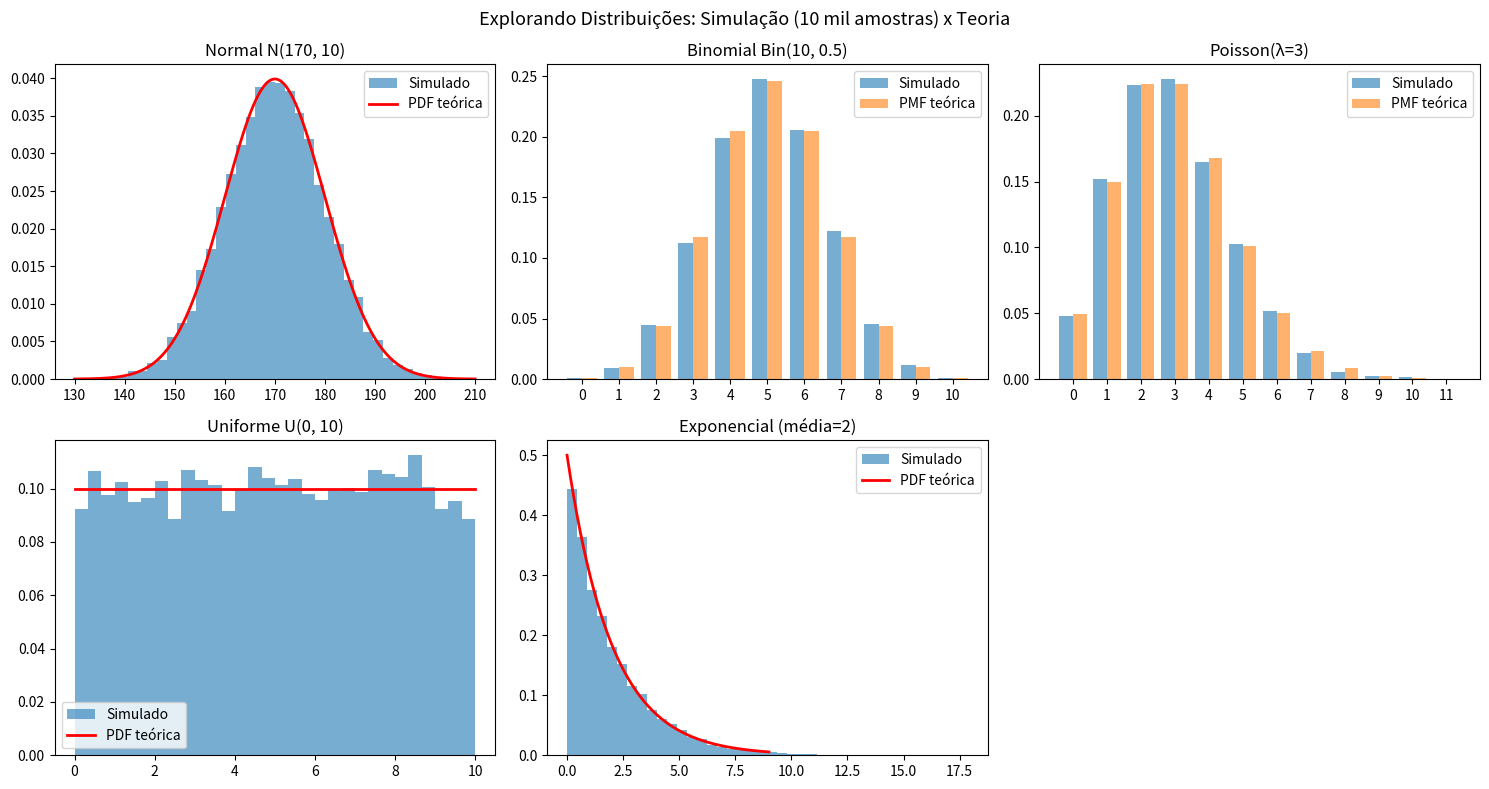

The script that saved this image:
# ============================================================================
# additional_practice_3.py
# OBJETIVO: Explorar OUTRAS DISTRIBUIÇÕES de probabilidade além do dado/moeda:
#   1. NORMAL (contínua, curva do sino) — ex.: alturas, erros de medição.
#   2. BINOMIAL (discreta, nº de sucessos em n tentativas) — ex.: caras em 10 moedas.
#   3. POISSON (discreta, nº de eventos raros por intervalo) — ex.: clientes/minuto.
#   4. UNIFORME (contínua, mesma chance em todo intervalo) — ex.: sorteio entre 0 e 1.
#   5. EXPONENCIAL (contínua, tempo entre eventos) — ex.: tempo até a próxima chegada.
#
# ESTRATÉGIA: para cada distribuição mostramos (a) a TEORIA via scipy.stats
# (PMF/PDF, média e variância teóricas) e (b) a PRÁTICA via simulação Monte Carlo
# com numpy (média e variância amostrais). Pela Lei dos Grandes Números, os dois
# devem convergir quando simulamos 10.000 amostras.
# No final, geramos gráficos comparando histograma simulado x curva teórica.
# ============================================================================

import numpy as np
import matplotlib.pyplot as plt
from scipy import stats

# --- CONFIGURAÇÃO GERAL ---
# seed fixa => resultados reproduzíveis (mesmos números a cada execução).
# N = tamanho da amostra simulada (10 mil, coerente com os practices 1 e 2).
np.random.seed(42)
N = 10_000

print("=" * 60)
print("EXPLORAÇÃO DE DISTRIBUIÇÕES DE PROBABILIDADE")
print("=" * 60)

# ==========================================================================
# 1. DISTRIBUIÇÃO NORMAL: X ~ N(mu=170, sigma=10) — ex.: altura em cm
# PDF (função densidade): f(x) = 1/(σ√2π) * exp(-(x-μ)² / 2σ²)
# Teoria: E(X) = μ = 170 | Var(X) = σ² = 100
# ==========================================================================
mu, sigma = 170, 10  # média e desvio-padrão escolhidos para o exemplo

# (a) TEORIA: usamos scipy.stats.norm para média/variância exatas e a PDF.
media_teorica_normal = stats.norm.mean(loc=mu, scale=sigma)
var_teorica_normal = stats.norm.var(loc=mu, scale=sigma)

# (b) PRÁTICA: simulamos N amostras com numpy (Monte Carlo).
amostras_normal = np.random.normal(loc=mu, scale=sigma, size=N)
media_amostral_normal = np.mean(amostras_normal)      # deve ficar ≈ 170
var_amostral_normal = np.var(amostras_normal, ddof=0)  # deve ficar ≈ 100

print("\n--- 1) NORMAL N(170, 10) ---")
print(f"Teórica : média = {media_teorica_normal:.2f} | variância = {var_teorica_normal:.2f}")
print(f"Simulada: média = {media_amostral_normal:.2f} | variância = {var_amostral_normal:.2f}")
# Ex.: P(X > 180) — probabilidade teórica de alguém ter mais de 1,80 m.
p_maior_180 = stats.norm.sf(180, loc=mu, scale=sigma)  # sf = 1 - CDF (sobrevivência)
print(f"P(X > 180) teórica = {p_maior_180:.2%} | simulada = {np.mean(amostras_normal > 180):.2%}")

# ==========================================================================
# 2. DISTRIBUIÇÃO BINOMIAL: X ~ Bin(n=10, p=0.5) — nº de caras em 10 moedas
# PMF: P(X=k) = C(n,k) * p^k * (1-p)^(n-k)
# Teoria: E(X) = n*p = 5 | Var(X) = n*p*(1-p) = 2.5
# ==========================================================================
n, p = 10, 0.5  # 10 tentativas independentes, 50% de sucesso cada

# (a) TEORIA: PMF para cada k = 0..10 e momentos exatos.
k_binom = np.arange(0, n + 1)
pmf_binom = stats.binom.pmf(k_binom, n, p)  # probabilidade teórica de cada k
media_teorica_binom = stats.binom.mean(n, p)
var_teorica_binom = stats.binom.var(n, p)

# (b) PRÁTICA: cada amostra = contar caras em 10 lançamentos; repetimos N vezes.
amostras_binom = np.random.binomial(n=n, p=p, size=N)
media_amostral_binom = np.mean(amostras_binom)
var_amostral_binom = np.var(amostras_binom, ddof=0)

print("\n--- 2) BINOMIAL Bin(n=10, p=0.5) ---")
print(f"Teórica : média = {media_teorica_binom:.2f} | variância = {var_teorica_binom:.2f}")
print(f"Simulada: média = {media_amostral_binom:.2f} | variância = {var_amostral_binom:.2f}")
print(f"P(X = 5) teórica = {stats.binom.pmf(5, n, p):.2%} | "
      f"simulada = {np.mean(amostras_binom == 5):.2%}")

# ==========================================================================
# 3. DISTRIBUIÇÃO DE POISSON: X ~ Poisson(lambda=3) — eventos por intervalo
# Ex.: nº de clientes que chegam por minuto, com média de 3/min.
# PMF: P(X=k) = (λ^k * e^-λ) / k!
# Teoria: E(X) = λ = 3 | Var(X) = λ = 3 (média = variância!)
# ==========================================================================
lam = 3  # taxa média de ocorrência por intervalo

# (a) TEORIA
k_pois = np.arange(0, 12)  # olhamos k = 0..11 (cobre quase toda a massa)
pmf_pois = stats.poisson.pmf(k_pois, lam)
media_teorica_pois = stats.poisson.mean(lam)
var_teorica_pois = stats.poisson.var(lam)

# (b) PRÁTICA
amostras_pois = np.random.poisson(lam=lam, size=N)

print("\n--- 3) POISSON Poisson(lambda=3) ---")
print(f"Teórica : média = {media_teorica_pois:.2f} | variância = {var_teorica_pois:.2f}")
print(f"Simulada: média = {np.mean(amostras_pois):.2f} | variância = {np.var(amostras_pois, ddof=0):.2f}")
print(f"P(X = 0) teórica = {stats.poisson.pmf(0, lam):.2%} | "
      f"simulada = {np.mean(amostras_pois == 0):.2%} (prob. de minuto vazio)")

# ==========================================================================
# 4. DISTRIBUIÇÃO UNIFORME (contínua): X ~ U(a=0, b=10)
# PDF: f(x) = 1/(b-a) dentro de [a, b], zero fora. Toda faixa tem igual chance.
# Teoria: E(X) = (a+b)/2 = 5 | Var(X) = (b-a)²/12 ≈ 8.33
# ==========================================================================
a, b = 0, 10

# (a) TEORIA
media_teorica_unif = stats.uniform.mean(loc=a, scale=b - a)
var_teorica_unif = stats.uniform.var(loc=a, scale=b - a)

# (b) PRÁTICA
amostras_unif = np.random.uniform(low=a, high=b, size=N)

print("\n--- 4) UNIFORME U(0, 10) ---")
print(f"Teórica : média = {media_teorica_unif:.2f} | variância = {var_teorica_unif:.2f}")
print(f"Simulada: média = {np.mean(amostras_unif):.2f} | variância = {np.var(amostras_unif, ddof=0):.2f}")

# ==========================================================================
# 5. DISTRIBUIÇÃO EXPONENCIAL: X ~ Exp(escala=2.0) — tempo entre chegadas
# Ex.: tempo médio de 2 min entre clientes. Parametrização do numpy/scipy por
# 'scale' = 1/λ (média). PDF: f(x) = λ * e^(-λx), para x >= 0.
# Teoria: E(X) = scale = 2 | Var(X) = scale² = 4
# ==========================================================================
scale_exp = 2.0  # tempo médio entre eventos (equivale a λ = 0.5 por minuto)

# (a) TEORIA
media_teorica_exp = stats.expon.mean(scale=scale_exp)
var_teorica_exp = stats.expon.var(scale=scale_exp)

# (b) PRÁTICA
amostras_exp = np.random.exponential(scale=scale_exp, size=N)

print("\n--- 5) EXPONENCIAL Exp(média=2.0) ---")
print(f"Teórica : média = {media_teorica_exp:.2f} | variância = {var_teorica_exp:.2f}")
print(f"Simulada: média = {np.mean(amostras_exp):.2f} | variância = {np.var(amostras_exp, ddof=0):.2f}")
print(f"P(X > 5) teórica = {stats.expon.sf(5, scale=scale_exp):.2%} | "
      f"simulada = {np.mean(amostras_exp > 5):.2%} (esperar > 5 min)")

# ==========================================================================
# 6. GRÁFICOS: histograma simulado (empírico) x curva/pontos teóricos
# - Distribuições contínuas (Normal, Uniforme, Exponencial): histograma com
#   density=True + linha da PDF teórica.
# - Distribuições discretas (Binomial, Poisson): frequência relativa simulada
#   (barras) + marcadores da PMF teórica.
# ==========================================================================
fig, axes = plt.subplots(2, 3, figsize=(15, 8))
fig.suptitle("Explorando Distribuições: Simulação (10 mil amostras) x Teoria", fontsize=13)
axes = axes.ravel()  # achata a grade 2x3 numa lista de 6 eixos (usaremos 5)

# -- Gráfico 1: Normal --
x_norm = np.linspace(mu - 4 * sigma, mu + 4 * sigma, 300)  # grade para a PDF
axes[0].hist(amostras_normal, bins=40, density=True, alpha=0.6, label="Simulado")
axes[0].plot(x_norm, stats.norm.pdf(x_norm, loc=mu, scale=sigma), "r-", lw=2, label="PDF teórica")
axes[0].set_title("Normal N(170, 10)")
axes[0].legend()

# -- Gráfico 2: Binomial --
freq_binom = [np.mean(amostras_binom == k) for k in k_binom]  # freq. relativa simulada
axes[1].bar(k_binom - 0.2, freq_binom, width=0.4, alpha=0.6, label="Simulado")
axes[1].bar(k_binom + 0.2, pmf_binom, width=0.4, alpha=0.6, label="PMF teórica")
axes[1].set_title("Binomial Bin(10, 0.5)")
axes[1].set_xticks(k_binom)
axes[1].legend()

# -- Gráfico 3: Poisson --
freq_pois = [np.mean(amostras_pois == k) for k in k_pois]
axes[2].bar(k_pois - 0.2, freq_pois, width=0.4, alpha=0.6, label="Simulado")
axes[2].bar(k_pois + 0.2, pmf_pois, width=0.4, alpha=0.6, label="PMF teórica")
axes[2].set_title("Poisson(λ=3)")
axes[2].set_xticks(k_pois)
axes[2].legend()

# -- Gráfico 4: Uniforme --
x_unif = np.linspace(a, b, 300)
axes[3].hist(amostras_unif, bins=30, density=True, alpha=0.6, label="Simulado")
axes[3].plot(x_unif, stats.uniform.pdf(x_unif, loc=a, scale=b - a), "r-", lw=2, label="PDF teórica")
axes[3].set_title("Uniforme U(0, 10)")
axes[3].legend()

# -- Gráfico 5: Exponencial --
x_exp = np.linspace(0, np.quantile(amostras_exp, 0.99), 300)  # até o percentil 99 p/ enxugar a cauda
axes[4].hist(amostras_exp, bins=40, density=True, alpha=0.6, label="Simulado")
axes[4].plot(x_exp, stats.expon.pdf(x_exp, scale=scale_exp), "r-", lw=2, label="PDF teórica")
axes[4].set_title("Exponencial (média=2)")
axes[4].legend()

# O 6º painel da grade 2x3 fica vazio — removemos para não poluir a figura.
fig.delaxes(axes[5])

plt.tight_layout()
plt.show()

print("\nConclusão: com 10.000 amostras, as estatísticas simuladas ficam muito")
print("próximas das teóricas em todas as 5 distribuições (Lei dos Grandes Números).")
